Run: headless pygame with SDL's dummy video driver; simulated clock (each Clock.tick advances the game by its frame time, no real sleeping); random seed 0; keys injected as events and as key.get_pressed() state; no mouse input.
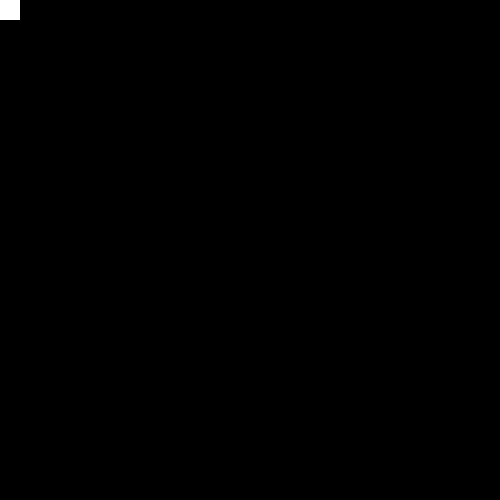
Frame 1 of 4 · flips 1–60 · no input
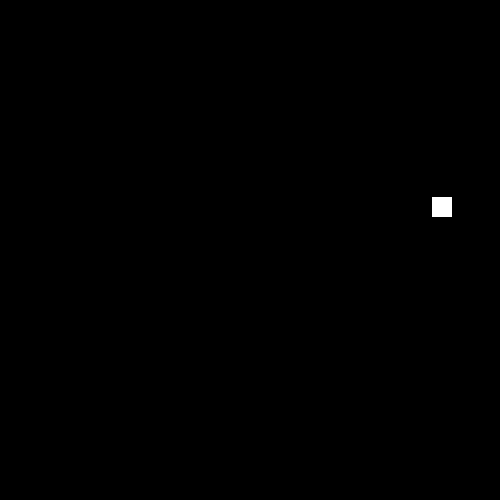
Frame 2 of 4 · flips 61–180 · tapped SPACE, RETURN · held RIGHT (→), D
Frame 3 of 4 · flips 181–300 · held DOWN (↓), S · screen unchanged from frame 2, image omitted
Frame 4 of 4 · flips 301–420 · held LEFT (←), A, UP (↑), W · screen unchanged from frame 3, image omitted

The pygame program that drew these frames:

import pygame as pg
import random

pg.init()
screen = pg.display.set_mode([500, 500])
square = pg.Surface((20, 20))
square.fill((255, 255, 255))
rect = square.get_rect()
clock = pg.time.Clock()
while True:
    clock.tick(30)
    for event in pg.event.get():
        if event.type == pg.QUIT:
            exit()
        if event.type == pg.KEYDOWN and event.key == pg.K_SPACE:
            rect.x = random.randrange(0, 479)
            rect.y = random.randrange(0, 479)
    screen.fill((0, 0, 0))
    screen.blit(square, rect)
    pg.display.flip()
